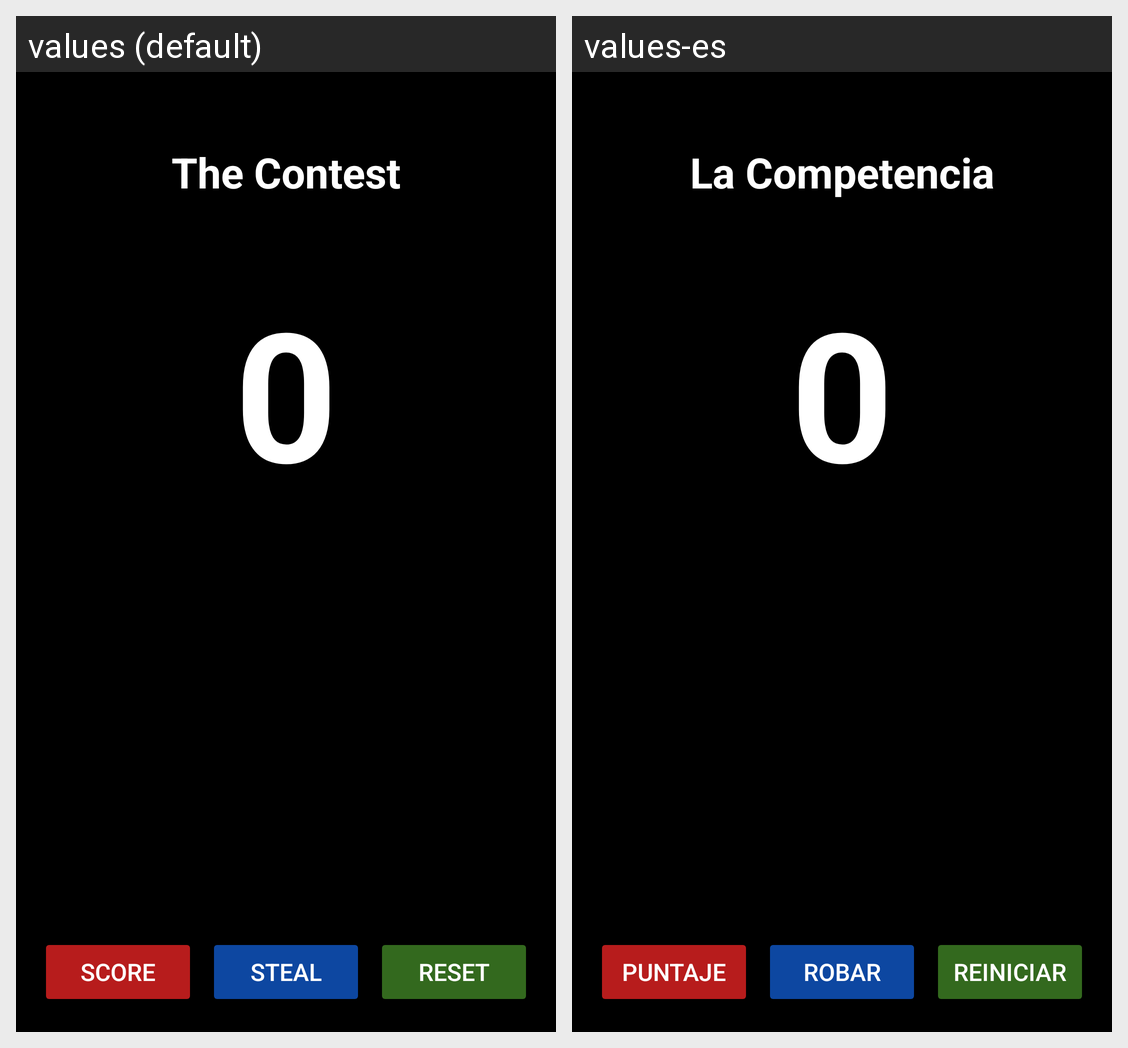

Locale-by-locale string values for the Android screen shown in this grid:
Android screen res/layout/activity_main.xml rendered under 2 locales, left to right: values (default), values-es. Device: Nexus 5 (rendered at 1080×1920; each locale shown at half size, 540×960, under a caption strip naming it); theme Theme.PassTask1TheContest.
Strings drawn on this screen, with the default value and each locale's value (text and hints the layout hard-codes, and strings that could not be matched under every locale, appear in the picture but are not listed):

app_name
  values: The Contest
  values-es: La Competencia

score_label
  values: 0
  values-es: 0

button_a
  values: Score
  values-es: Puntaje

button_b
  values: Steal
  values-es: Robar

button_c
  values: Reset
  values-es: Reiniciar
